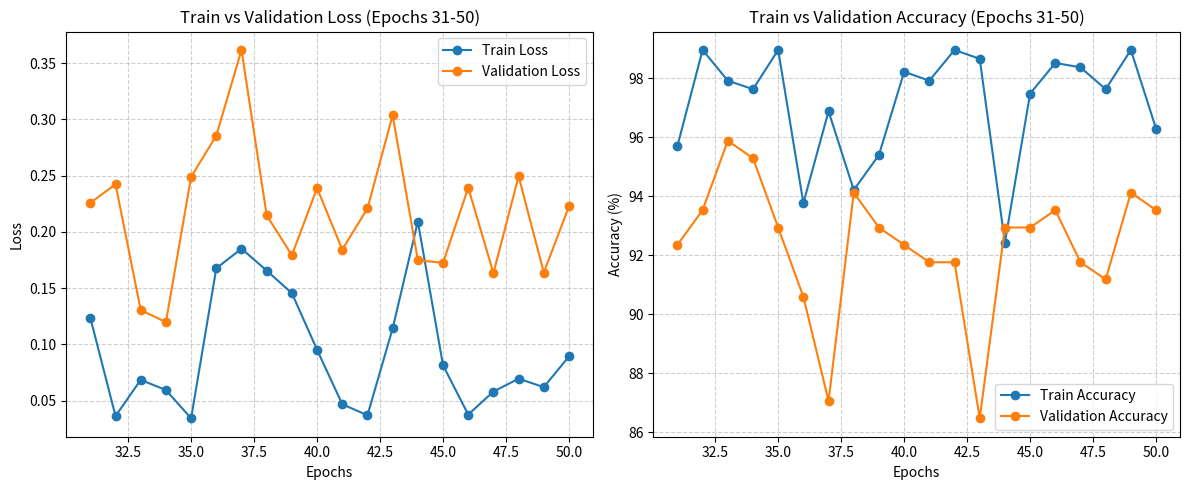

Write the Python code that produced this figure.
import matplotlib.pyplot as plt

# -----------------------------
# Epoch numbers
# -----------------------------
epochs = list(range(31, 51))  # 31 to 50

# -----------------------------
# Copy the values from your logs
# -----------------------------
train_losses = [0.1235, 0.0362, 0.0684, 0.0593, 0.0342,
                0.1675, 0.1850, 0.1655, 0.1454, 0.0951,
                0.0467, 0.0369, 0.1141, 0.2091, 0.0813,
                0.0375, 0.0580, 0.0694, 0.0619, 0.0892]

val_losses = [0.2257, 0.2422, 0.1304, 0.1197, 0.2488,
              0.2855, 0.3616, 0.2146, 0.1791, 0.2388,
              0.1842, 0.2207, 0.3037, 0.1747, 0.1724,
              0.2392, 0.1633, 0.2493, 0.1638, 0.2226]

train_accuracies = [95.70, 98.96, 97.92, 97.63, 98.96,
                    93.77, 96.88, 94.21, 95.40, 98.22,
                    97.92, 98.96, 98.66, 92.43, 97.48,
                    98.52, 98.37, 97.63, 98.96, 96.29]

val_accuracies = [92.35, 93.53, 95.88, 95.29, 92.94,
                  90.59, 87.06, 94.12, 92.94, 92.35,
                  91.76, 91.76, 86.47, 92.94, 92.94,
                  93.53, 91.76, 91.18, 94.12, 93.53]

# -----------------------------
# Plot Loss and Accuracy
# -----------------------------
plt.figure(figsize=(12, 5))

# Loss plot
plt.subplot(1, 2, 1)
plt.plot(epochs, train_losses, 'o-', label='Train Loss')
plt.plot(epochs, val_losses, 'o-', label='Validation Loss')
plt.xlabel('Epochs')
plt.ylabel('Loss')
plt.title('Train vs Validation Loss (Epochs 31-50)')
plt.grid(True, linestyle='--', alpha=0.6)
plt.legend()

# Accuracy plot
plt.subplot(1, 2, 2)
plt.plot(epochs, train_accuracies, 'o-', label='Train Accuracy')
plt.plot(epochs, val_accuracies, 'o-', label='Validation Accuracy')
plt.xlabel('Epochs')
plt.ylabel('Accuracy (%)')
plt.title('Train vs Validation Accuracy (Epochs 31-50)')
plt.grid(True, linestyle='--', alpha=0.6)
plt.legend()

plt.tight_layout()
plt.show()
